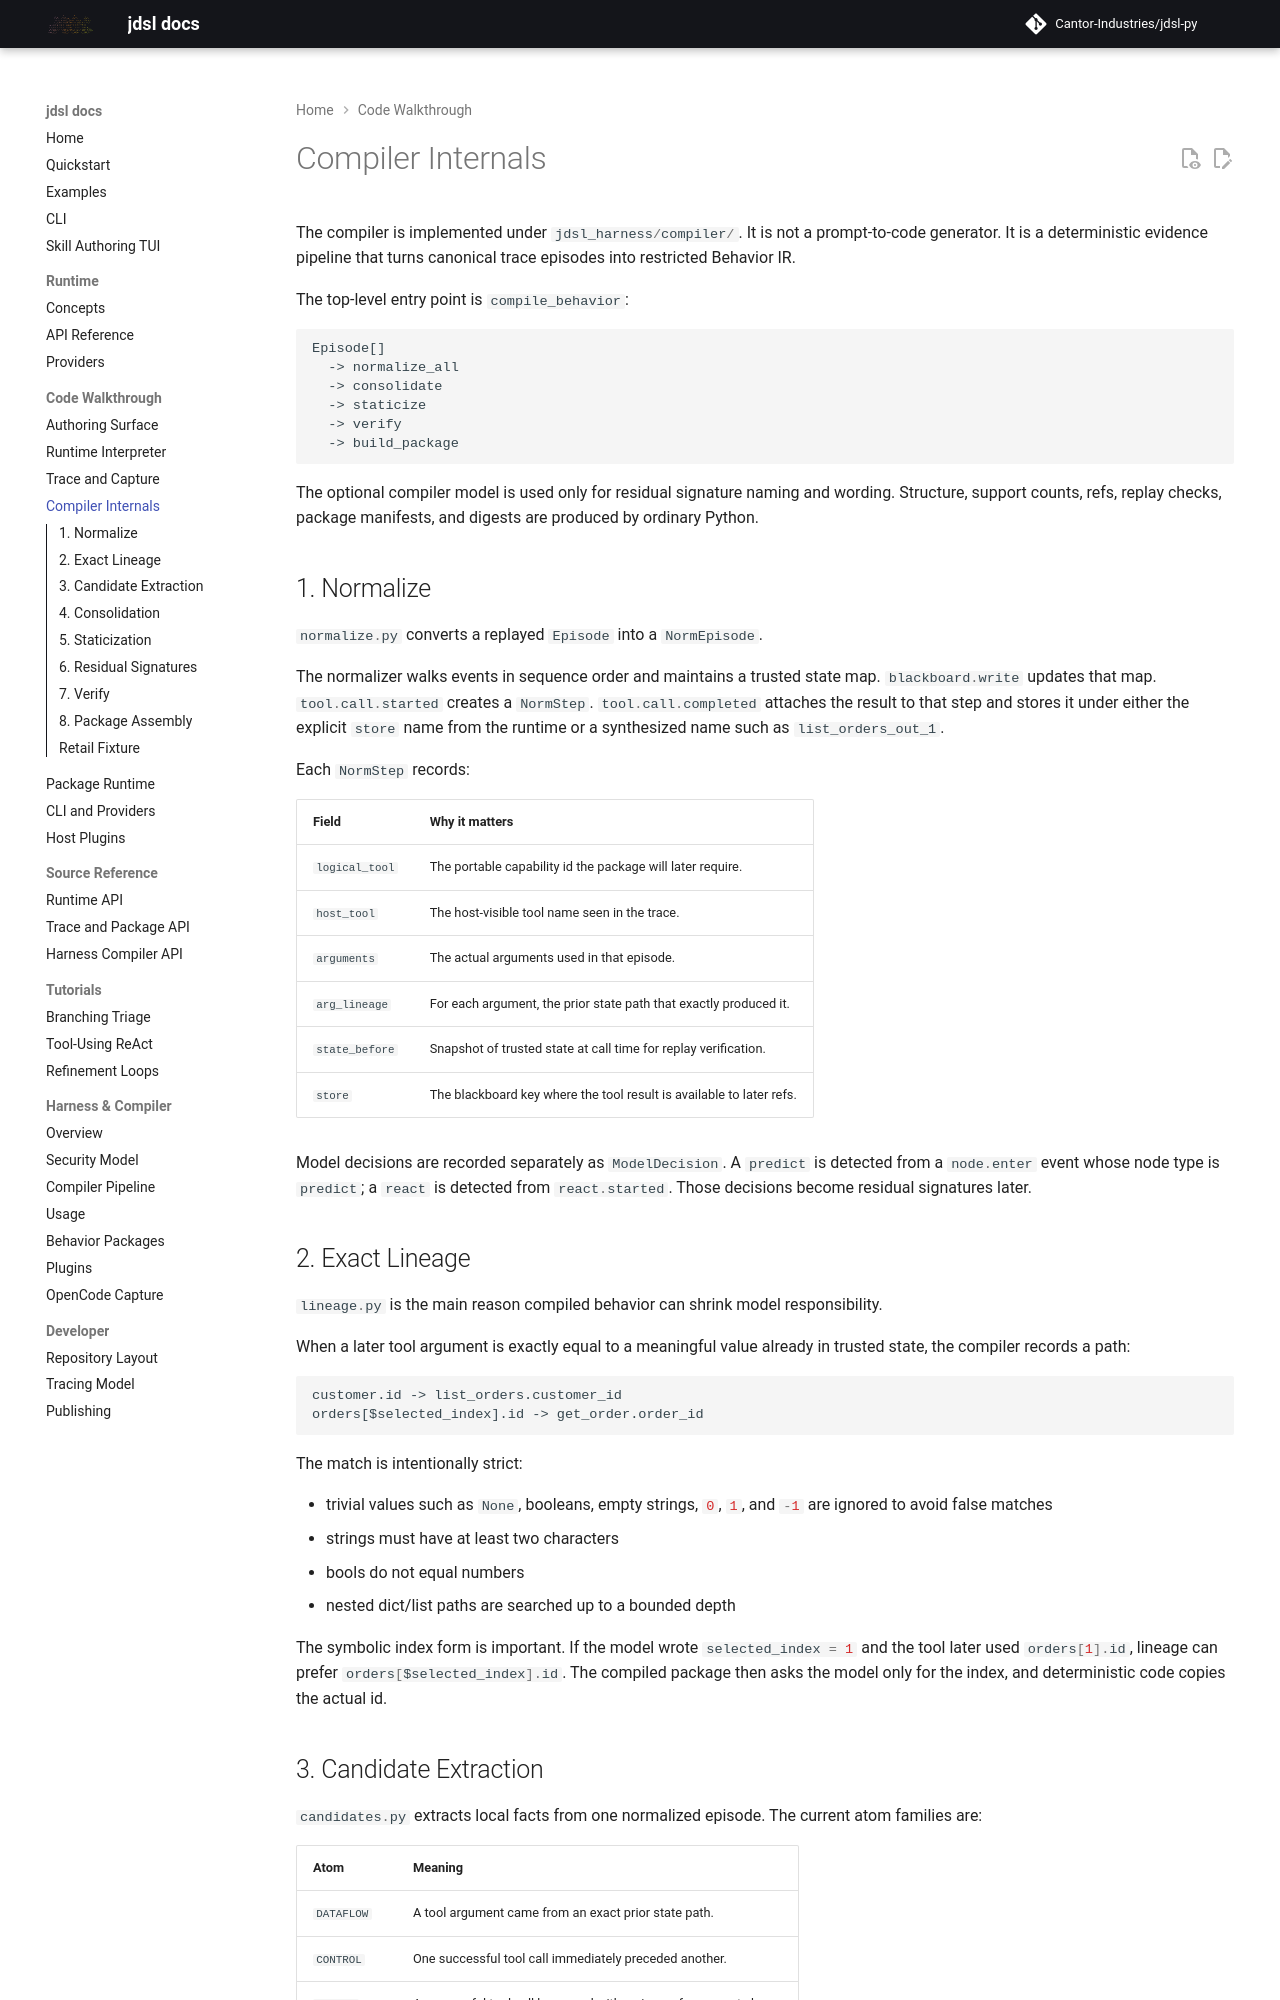

repository: Cantor-Industries/jdsl-py · page: code/compiler/index.html · generator: mkdocs

# Compiler Internals

The compiler is implemented under
[`jdsl_harness/compiler/`](https://github.com/Cantor-Industries/jdsl-py/tree/harness/jdsl_harness/compiler).
It is not a prompt-to-code generator. It is a deterministic evidence pipeline
that turns canonical trace episodes into restricted Behavior IR.

The top-level entry point is
[`compile_behavior`](https://github.com/Cantor-Industries/jdsl-py/blob/harness/jdsl_harness/compiler/package.py):

```text
Episode[]
  -> normalize_all
  -> consolidate
  -> staticize
  -> verify
  -> build_package
```

The optional compiler model is used only for residual signature naming and
wording. Structure, support counts, refs, replay checks, package manifests, and
digests are produced by ordinary Python.

## 1. Normalize

[`normalize.py`](https://github.com/Cantor-Industries/jdsl-py/blob/harness/jdsl_harness/compiler/normalize.py)
converts a replayed `Episode` into a `NormEpisode`.

The normalizer walks events in sequence order and maintains a trusted state map.
`blackboard.write` updates that map. `tool.call.started` creates a `NormStep`.
`tool.call.completed` attaches the result to that step and stores it under either
the explicit `store` name from the runtime or a synthesized name such as
`list_orders_out_1`.

Each `NormStep` records:

| Field | Why it matters |
| --- | --- |
| `logical_tool` | The portable capability id the package will later require. |
| `host_tool` | The host-visible tool name seen in the trace. |
| `arguments` | The actual arguments used in that episode. |
| `arg_lineage` | For each argument, the prior state path that exactly produced it. |
| `state_before` | Snapshot of trusted state at call time for replay verification. |
| `store` | The blackboard key where the tool result is available to later refs. |

Model decisions are recorded separately as `ModelDecision`. A `predict` is
detected from a `node.enter` event whose node type is `predict`; a `react` is
detected from `react.started`. Those decisions become residual signatures later.

## 2. Exact Lineage

[`lineage.py`](https://github.com/Cantor-Industries/jdsl-py/blob/harness/jdsl_harness/compiler/lineage.py)
is the main reason compiled behavior can shrink model responsibility.

When a later tool argument is exactly equal to a meaningful value already in
trusted state, the compiler records a path:

```text
customer.id -> list_orders.customer_id
orders[$selected_index].id -> get_order.order_id
```

The match is intentionally strict:

- trivial values such as `None`, booleans, empty strings, `0`, `1`, and `-1` are
  ignored to avoid false matches
- strings must have at least two characters
- bools do not equal numbers
- nested dict/list paths are searched up to a bounded depth

The symbolic index form is important. If the model wrote `selected_index = 1`
and the tool later used `orders[1].id`, lineage can prefer
`orders[$selected_index].id`. The compiled package then asks the model only for
the index, and deterministic code copies the actual id.
